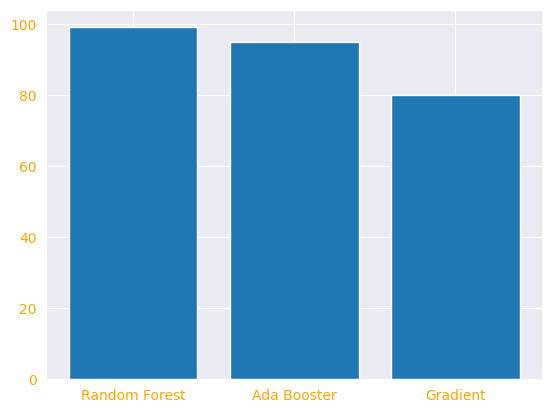

Reproduce this figure in Python.
import seaborn as sns
import matplotlib.pyplot as plt
import numpy as np
sns.set_style('darkgrid')

height = [99, 95, 80]

# Choose the names of the bars
bars = ('Random Forest', 'Ada Booster', 'Gradient')
x_pos = np.arange(len(bars))

# Create bars
plt.bar(x_pos, height)

# Create names on the x-axis
plt.xticks(x_pos, bars, color='orange')
plt.yticks(color='orange')

# Show graphic
plt.show()